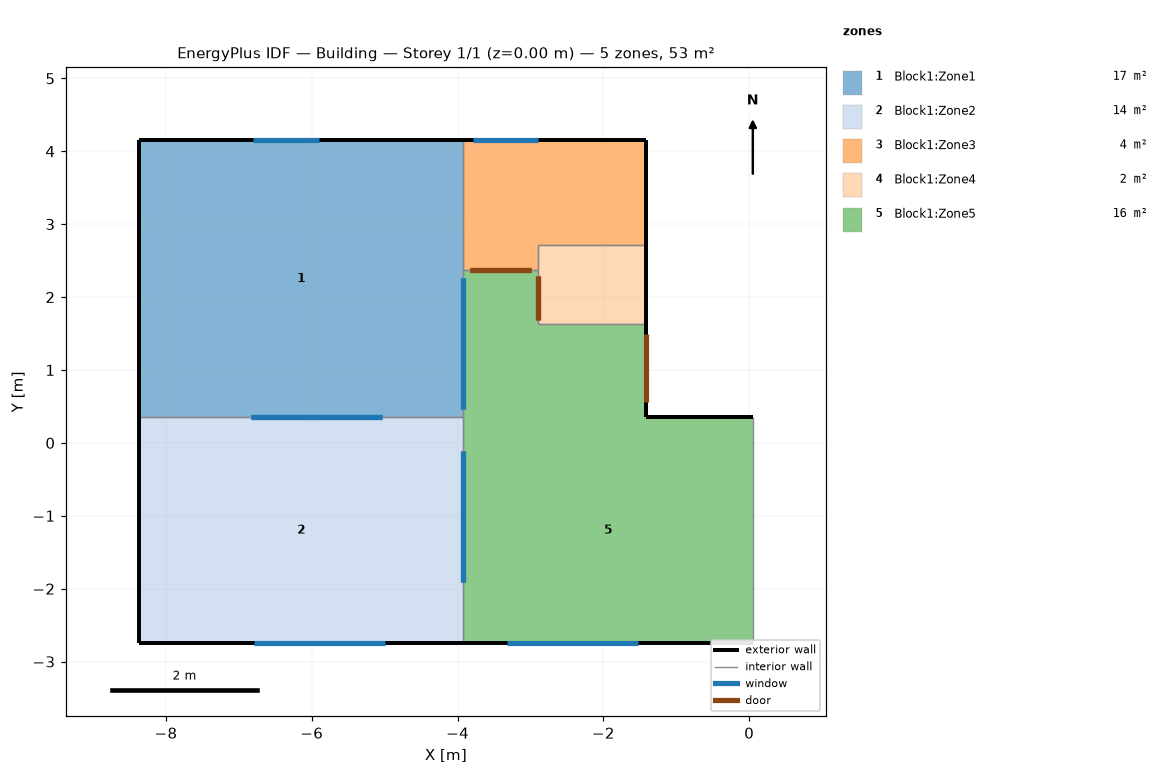
=== STOREY PLAN SPEC (per zone: floor XY polygon, exterior-wall plan segments, windows/doors) ===
zone 1: Block1:Zone1  (16.9 m²)
  floor: (-3.92, 0.35) (-8.37, 0.35) (-8.37, 4.15) (-3.92, 4.15)
  exterior wall: (-3.92, 4.15) – (-8.37, 4.15)  [4.4 m]
    window: (-5.90, 4.15) – (-6.80, 4.15)  [0.7 m²]
  exterior wall: (-8.37, 4.15) – (-8.37, 0.35)  [3.8 m]
  interior walls: 3
zone 2: Block1:Zone2  (13.8 m²)
  floor: (-3.92, -2.75) (-8.37, -2.75) (-8.37, 0.35) (-3.92, 0.35)
  exterior wall: (-8.37, 0.35) – (-8.37, -2.75)  [3.1 m]
  exterior wall: (-8.37, -2.75) – (-3.92, -2.75)  [4.4 m]
    window: (-6.79, -2.75) – (-4.99, -2.75)  [3.5 m²]
  interior walls: 2
zone 3: Block1:Zone3  (3.9 m²)
  floor: (-1.42, 2.71) (-2.90, 2.71) (-2.90, 4.15) (-1.42, 4.15)
  floor: (-2.90, 2.37) (-3.92, 2.37) (-3.92, 4.15) (-2.90, 4.15)
  exterior wall: (-1.42, 2.71) – (-1.42, 4.15)  [1.4 m]
  exterior wall: (-1.42, 4.15) – (-3.92, 4.15)  [2.5 m]
    window: (-2.89, 4.15) – (-3.79, 4.15)  [0.7 m²]
  interior walls: 4
zone 4: Block1:Zone4  (1.6 m²)
  floor: (-1.42, 1.63) (-2.90, 1.63) (-2.90, 2.71) (-1.42, 2.71)
  exterior wall: (-1.42, 1.63) – (-1.42, 2.71)  [1.1 m]
  interior walls: 4
zone 5: Block1:Zone5  (16.3 m²)
  floor: (-2.90, 1.63) (-3.92, 1.63) (-3.92, 2.37) (-2.90, 2.37)
  floor: (-1.42, 0.35) (-3.92, 0.35) (-3.92, 1.63) (-1.42, 1.63)
  floor: (0.05, -2.75) (-3.92, -2.75) (-3.92, 0.35) (0.05, 0.35)
  exterior wall: (-1.42, 0.35) – (-1.42, 1.63)  [1.3 m]
    door: (-1.42, 0.56) – (-1.42, 1.50)  [1.9 m²]
  exterior wall: (-3.92, -2.75) – (0.05, -2.75)  [4.0 m]
    window: (-3.32, -2.75) – (-1.52, -2.75)  [3.5 m²]
  exterior wall: (0.05, 0.35) – (-1.42, 0.35)  [1.5 m]
  interior walls: 6

=== DERIVED (storey summary) ===
Building: Building
Storey: 1 of 1  (floor level z = 0.00 m)
Storey gross floor area: 52.5 m²
Zones on this storey: 5
  - Block1:Zone1: floor 16.9 m²; exterior wall 8.2 m (22.3 m²); 1 window(s) 0.7 m²; WWR 3.2%
  - Block1:Zone2: floor 13.8 m²; exterior wall 7.5 m (20.4 m²); 1 window(s) 3.5 m²; WWR 17.2%
  - Block1:Zone3: floor 3.9 m²; exterior wall 3.9 m (10.6 m²); 1 window(s) 0.7 m²; WWR 6.8%
  - Block1:Zone4: floor 1.6 m²; exterior wall 1.1 m (2.9 m²); WWR 0.0%
  - Block1:Zone5: floor 16.3 m²; exterior wall 6.7 m (18.1 m²); 1 window(s) 3.5 m²; WWR 19.4%; 1 door(s)
Zone adjacency (shared interzone walls):
  - Block1:Zone1 ↔ Block1:Zone2
  - Block1:Zone1 ↔ Block1:Zone3
  - Block1:Zone1 ↔ Block1:Zone5
  - Block1:Zone2 ↔ Block1:Zone5
  - Block1:Zone3 ↔ Block1:Zone4
  - Block1:Zone3 ↔ Block1:Zone5
  - Block1:Zone4 ↔ Block1:Zone5